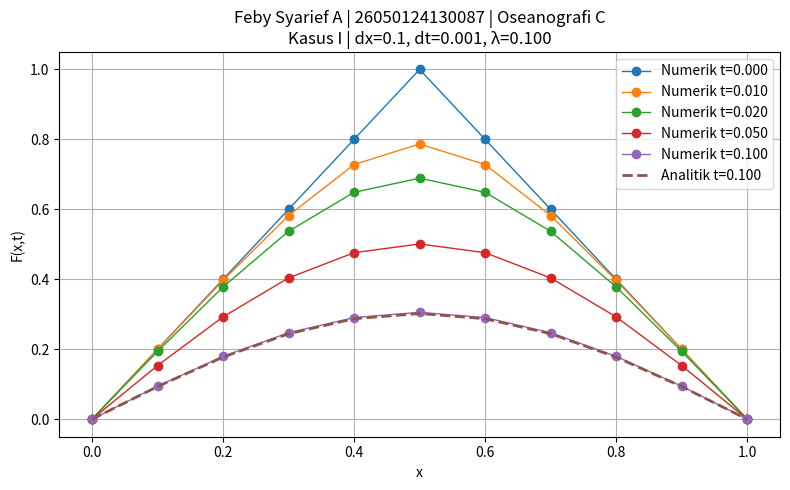
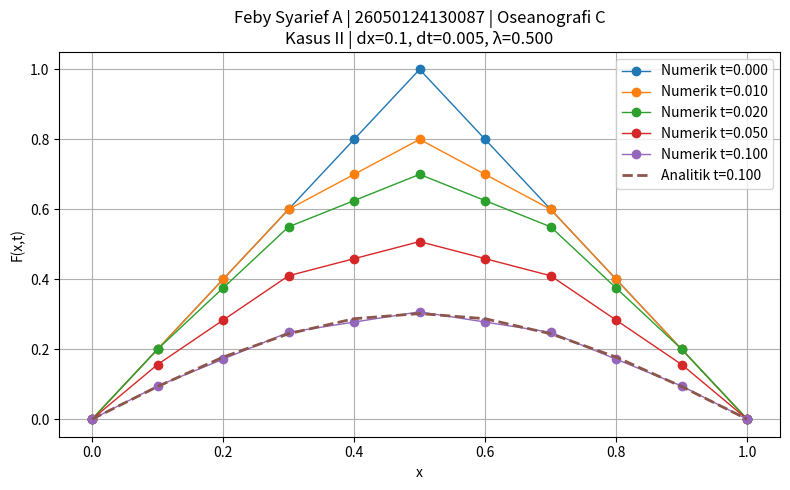
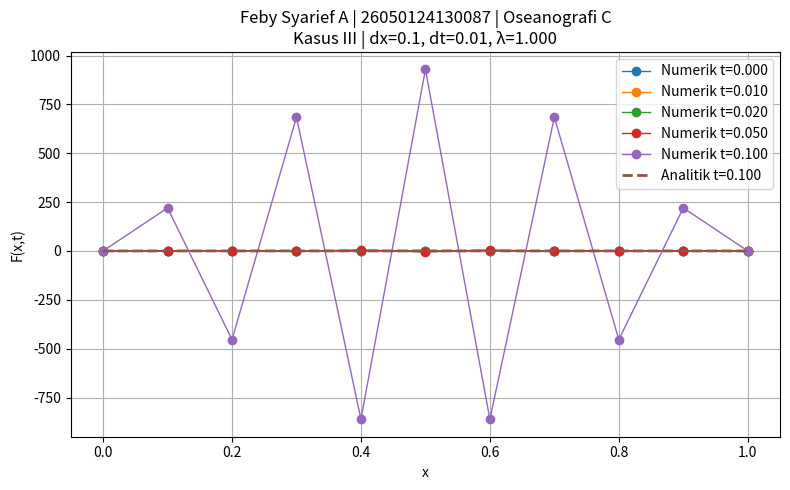
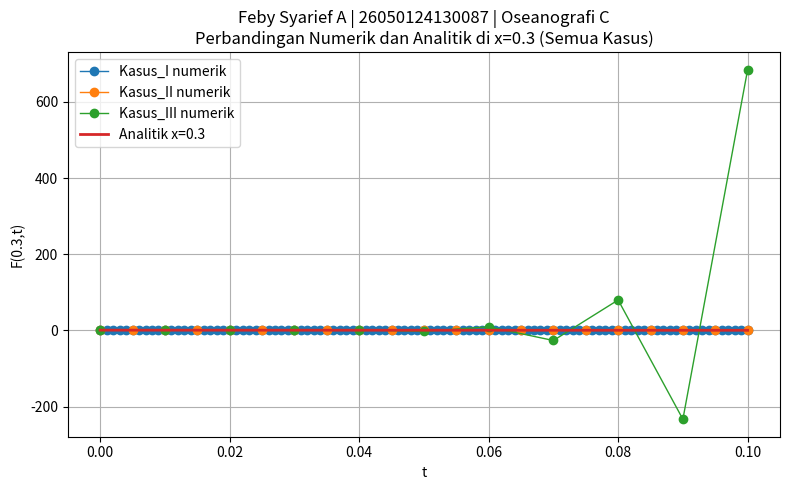

Reproduce these figures in Python, in order.
# Tugas Pemodelan Oseanografi
# Dosen Pengampu: Dr. Aris Ismanto, S.Si., M.Si.
# Persmanaan Difusi !-D
# Feby Syarief Al A`raaf` | 26050124130087 | Oseanografi C

import numpy as np
import pandas as pd
import matplotlib.pyplot as plt

pd.set_option("display.max_rows", None)
pd.set_option("display.max_columns", None)
pd.set_option("display.width", 200)


NAMA  = "Feby Syarief A"
NIM   = "26050124130087"
KELAS = "Oseanografi C"

DX    = 0.1
AD    = 1.0
T_END = 0.1

CASES = {
    "Kasus_I":   0.001,
    "Kasus_II":  0.005,
    "Kasus_III": 0.01,
}

CHOSEN_TIMES = [0.0, 0.01, 0.02, 0.05, 0.1]
X_COMPARE    = 0.3


def get_identitas_judul(nama: str, nim: str, kelas: str) -> str:
    return f"{nama} | {nim} | {kelas}"


def get_identitas_file(nama: str, nim: str, kelas: str) -> str:
    return f"{nama}_{nim}_{kelas}".replace(" ", "_")


def initial_profile(xv: np.ndarray) -> np.ndarray:
    xv = np.asarray(xv, dtype=float)
    return np.where(xv <= 0.5, 2 * xv, 2 * (1 - xv))


def explicit_diffusion(
    dx: float,
    dt: float,
    Ad: float = 1.0,
    t_end: float = 0.1,
) -> tuple[np.ndarray, np.ndarray, np.ndarray, float]:
    lam    = Ad * dt / dx**2
    xv     = np.arange(0, 1 + dx / 2, dx)
    nsteps = int(round(t_end / dt))
    t      = np.arange(nsteps + 1) * dt

    F      = np.zeros((nsteps + 1, len(xv)))
    F[0]   = initial_profile(xv)
    F[:, 0] = F[:, -1] = 0.0

    for n in range(nsteps):
        F[n + 1, 1:-1] = F[n, 1:-1] + lam * (
            F[n, :-2] - 2 * F[n, 1:-1] + F[n, 2:]
        )
        F[n + 1, 0] = F[n + 1, -1] = 0.0

    return xv, t, F, lam


def analytic_solution(xv: np.ndarray, t: float, terms: int = 4000) -> np.ndarray:
    xv  = np.asarray(xv, dtype=float)
    n   = np.arange(1, terms + 1, dtype=float)[:, None]
    bn  = (8 / (np.pi**2 * n**2)) * np.sin(n * np.pi / 2)
    exp = np.exp(-(n * np.pi) ** 2 * float(t))
    return (bn * exp * np.sin(n * np.pi * xv)).sum(axis=0)


def save_tabel_lengkap(
    xv: np.ndarray,
    tv: np.ndarray,
    F: np.ndarray,
    name: str,
    id_file: str,
) -> str:
    df = pd.DataFrame(F, columns=[f"x={v:.1f}" for v in xv])
    df.insert(0, "t", tv)
    df.insert(0, "n", np.arange(len(tv)))

    path = f"{name.lower()}_tabel_lengkap_{id_file}.csv"
    df.to_csv(path, index=False)
    return path, df


def save_perbandingan(
    tv: np.ndarray,
    numerical: np.ndarray,
    analytic: np.ndarray,
    name: str,
    id_file: str,
) -> tuple[str, pd.DataFrame]:
    abs_err = np.abs(numerical - analytic)
    pct_err = np.where(
        np.abs(analytic) > 1e-14,
        abs_err / np.abs(analytic) * 100,
        np.nan,
    )
    cmp_df = pd.DataFrame({
        "n":             np.arange(len(tv)),
        "t":             tv,
        "numerik_x0.3":  numerical,
        "analitik_x0.3": analytic,
        "selisih_abs":   abs_err,
        "persen_error":  pct_err,
    })
    path = f"{name.lower()}_perbandingan_analitik_{id_file}.csv"
    cmp_df.to_csv(path, index=False)
    return path, cmp_df


def plot_profil_kasus(
    xv: np.ndarray,
    tv: np.ndarray,
    F: np.ndarray,
    lam: float,
    dt: float,
    dx: float,
    name: str,
    id_judul: str,
    id_file: str,
    chosen_times: list[float],
) -> str:
    chosen_idx = sorted(set(
        int(round(min(tt, tv[-1]) / dt)) for tt in chosen_times
    ))

    plt.figure(figsize=(8, 5))
    for idx in chosen_idx:
        plt.plot(xv, F[idx], marker="o", linewidth=1,
                 label=f"Numerik t={tv[idx]:.3f}")
    plt.plot(
        xv, analytic_solution(xv, tv[-1]),
        linestyle="--", linewidth=2,
        label=f"Analitik t={tv[-1]:.3f}",
    )

    label_kasus = name.replace("_", " ")
    plt.xlabel("x")
    plt.ylabel("F(x,t)")
    plt.title(f"{id_judul}\n{label_kasus} | dx={dx}, dt={dt}, λ={lam:.3f}")
    plt.grid(True)
    plt.legend()
    plt.tight_layout()

    path = f"{name.lower()}_grafik_{id_file}.png"
    plt.savefig(path, dpi=200)
    plt.show()
    plt.close()
    return path


def plot_perbandingan_semua(
    cases: dict[str, float],
    dx: float,
    Ad: float,
    t_end: float,
    x_compare: float,
    id_judul: str,
    id_file: str,
) -> str:
    plt.figure(figsize=(8, 5))

    for name, dt in cases.items():
        xv, tv, F, _ = explicit_diffusion(dx, dt, Ad=Ad, t_end=t_end)
        ix = int(round(x_compare / dx))
        plt.plot(tv, F[:, ix], marker="o", linewidth=1,
                 label=f"{name} numerik")

    t_dense        = np.linspace(0, t_end, 300)
    analytic_dense = np.array([
        analytic_solution(np.array([x_compare]), t)[0] for t in t_dense
    ])
    plt.plot(t_dense, analytic_dense, linewidth=2,
             label=f"Analitik x={x_compare}")

    plt.xlabel("t")
    plt.ylabel(f"F({x_compare},t)")
    plt.title(
        f"{id_judul}\n"
        f"Perbandingan Numerik dan Analitik di x={x_compare} (Semua Kasus)"
    )
    plt.grid(True)
    plt.legend()
    plt.tight_layout()

    path = f"perbandingan_x{str(x_compare).replace('.','')}_semua_kasus_{id_file}.png"
    plt.savefig(path, dpi=200)
    plt.show()
    plt.close()
    return path


def print_tabel(
    name: str,
    nama: str,
    nim: str,
    kelas: str,
    path_csv: str,
    df: pd.DataFrame,
) -> None:
    sep = "=" * 100
    print(f"\n{sep}")
    print(f"TABEL LENGKAP {name}  —  {nama} | {nim} | {kelas}")
    print(f"File CSV: {path_csv}")
    print(sep)
    print(df.to_string(index=False))


def print_perbandingan(
    name: str,
    nama: str,
    nim: str,
    kelas: str,
    x_compare: float,
    path_csv: str,
    cmp_df: pd.DataFrame,
) -> None:
    sep = "-" * 100
    print(f"\n{sep}")
    print(f"PERBANDINGAN NUMERIK DAN ANALITIK {name} DI x={x_compare}  —  {nama} | {nim} | {kelas}")
    print(f"File CSV: {path_csv}")
    print(sep)
    print(cmp_df.to_string(index=False))


def run_semua_kasus(
    cases: dict[str, float],
    dx: float,
    Ad: float,
    t_end: float,
    x_compare: float,
    chosen_times: list[float],
    nama: str,
    nim: str,
    kelas: str,
) -> None:
    id_judul = get_identitas_judul(nama, nim, kelas)
    id_file  = get_identitas_file(nama, nim, kelas)

    for name, dt in cases.items():
        xv, tv, F, lam = explicit_diffusion(dx, dt, Ad=Ad, t_end=t_end)

        path_tabel, df     = save_tabel_lengkap(xv, tv, F, name, id_file)
        ix                 = int(round(x_compare / dx))
        numerical          = F[:, ix]
        analytic           = np.array([analytic_solution(np.array([x_compare]), t)[0] for t in tv])
        path_cmp,  cmp_df  = save_perbandingan(tv, numerical, analytic, name, id_file)

        plot_profil_kasus(xv, tv, F, lam, dt, dx, name,
                          id_judul, id_file, chosen_times)

        print_tabel(name, nama, nim, kelas, path_tabel, df)
        print_perbandingan(name, nama, nim, kelas, x_compare, path_cmp, cmp_df)

    plot_perbandingan_semua(cases, dx, Ad, t_end, x_compare,
                            id_judul, id_file)

    print("\n" + "=" * 100)
    print("SELESAI — Semua grafik dan file CSV telah disimpan.")
    print("=" * 100)


if __name__ == "__main__":
    run_semua_kasus(
        cases        = CASES,
        dx           = DX,
        Ad           = AD,
        t_end        = T_END,
        x_compare    = X_COMPARE,
        chosen_times = CHOSEN_TIMES,
        nama         = NAMA,
        nim          = NIM,
        kelas        = KELAS,
    )
